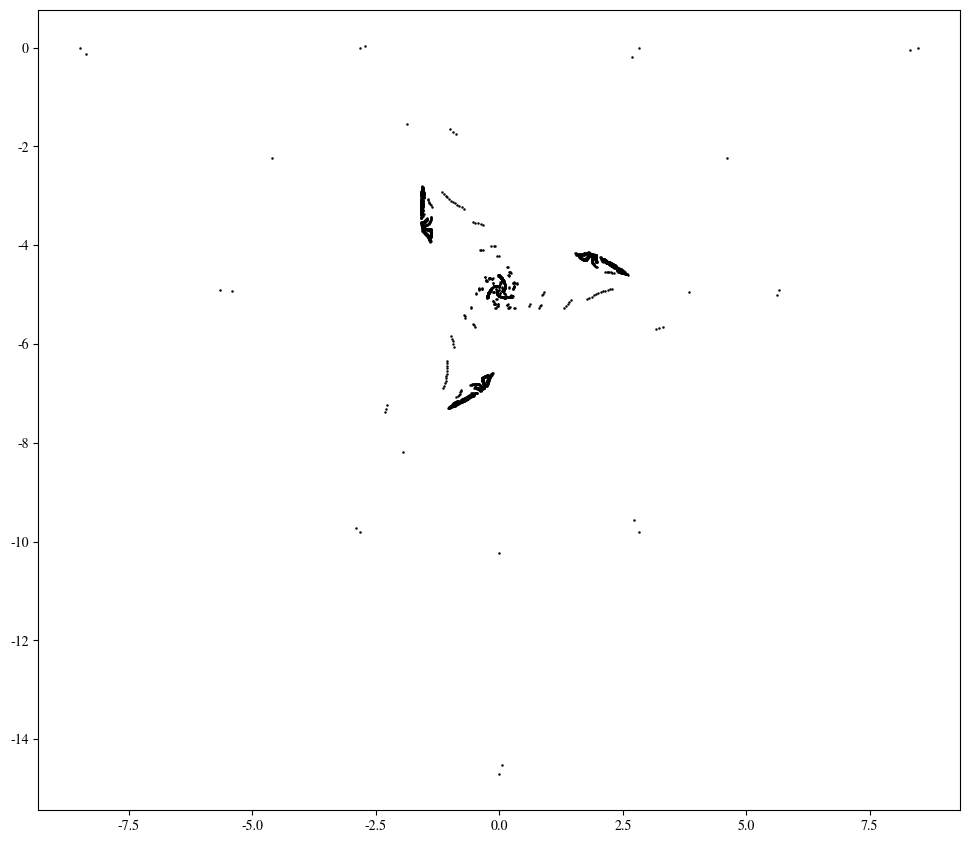
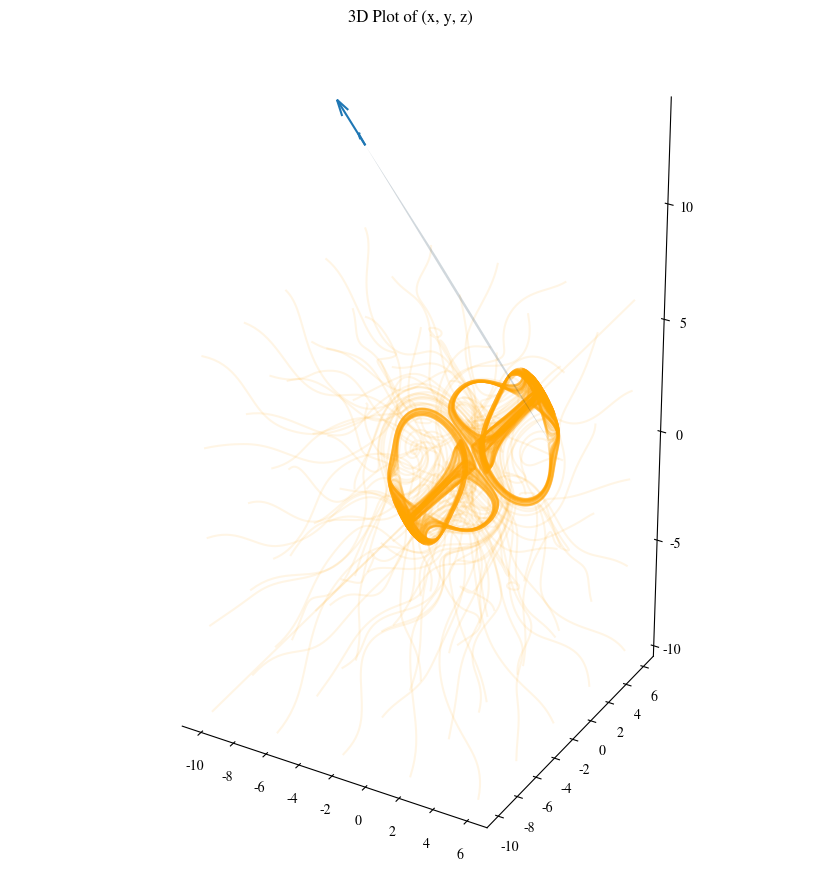

Here is the Python script that generated these plots, in order:
import numpy as np
from scipy.integrate import solve_ivp, odeint
import matplotlib.pyplot as plt
from mpl_toolkits.mplot3d import Axes3D
from matplotlib.animation import FuncAnimation
from tqdm import tqdm
import matplotlib
matplotlib.rcParams['mathtext.fontset'] = 'stix'
matplotlib.rcParams['font.family'] = 'STIXGeneral'



b_vals = np.linspace(0, 0.21, 400)
b = 0.2




def f(state, t, b):
    x, y, z = state
    return (np.sin(y)-b*x, np.sin(z)-b*y, np.sin(x)-b*z)

def jacobian(x, y, z, b):
    return np.array([
        [-b, np.cos(y), 0],
        [0, -b, np.cos(z)],
        [np.cos(x), 0, -b]
    ])

def jac(a, b):
    x, y, z = a
    return jacobian(x, y, z, b)

def fun(a, b):
    return f(a, 0, b)

from scipy import optimize

soln = optimize.root(fun, [2.5,2.5,2.5], jac=jac, args=(b,))
zero = soln.x

from scipy.linalg import eigh

w, v = eigh(jac(zero, b))
print(w, v)


fig = plt.figure(figsize=(20, 8))
ax_pon = fig.add_axes([0, 0, 1, 1])

fig_thomas = plt.figure(figsize=(20, 8))
# ax = fig.add_axes([0, 0, 1, 1], projection='3d')
ax = fig_thomas.add_axes([0, 0, 1, 1], projection='3d')
plt.subplots_adjust(left=0, right=1, top=1, bottom=0)
# ax.set_xlabel("X")
# ax.set_ylabel("Y")
# ax.set_zlabel("Z")
ax.set_title("3D Plot of (x, y, z)")

# make the panes transparent
ax.xaxis.set_pane_color((1.0, 1.0, 1.0, 0.0))
ax.yaxis.set_pane_color((1.0, 1.0, 1.0, 0.0))
ax.zaxis.set_pane_color((1.0, 1.0, 1.0, 0.0))
# make the grid lines transparent
ax.xaxis._axinfo["grid"]['color'] =  (1,1,1,0)
ax.yaxis._axinfo["grid"]['color'] =  (1,1,1,0)
ax.zaxis._axinfo["grid"]['color'] =  (1,1,1,0)
# # plt.subplots_adjust(left=0, right=1, top=1, bottom=0)
# ax.set_xlabel("X")
# ax.set_ylabel("Y")
# ax.set_zlabel("Z")

from itertools import product


# for eig in v:
#     plt.quiver(*zero, *eig, arrow_length_ratio=1.0)
plane = np.array([1, 1, 1])
D = -6
if plane[0] != 0:
    v1 = (-plane[1], plane[0], 0)
else:
    v1 = (0, -plane[2], plane[1])
v2 = np.cross(plane, v1)
O = np.array([0,0,0]) if D==0 else np.array([0, 0, -D/plane[2]])
poncare_points = []
xx, yy = np.meshgrid(range(-4, 4), range(-4, 4))
zz = (-plane[0]*xx-plane[1]*yy-D)/plane[2]
ax.plot_surface(xx, yy, zz, alpha=0.2)
ax.quiver(xx[0,0], yy[0,0], zz[0,0], v1[0], v1[1], v1[2])
ax.quiver(xx[0,0], yy[0,0], zz[0,0], v2[0], v2[1], v2[2])
ax.set_aspect('equal', adjustable='box')

a = range(-10,10, 4)
for xi, yi, zi in tqdm(product(a, a, a), total=len(a)**3):
    # xi = 0.2
    # yi = 0.1
    # zi = -0.1
    state = [xi, yi, zi]
    # state=[0.1, 0.1, -0.1]
    soln = odeint(f, state, t=np.linspace(0,100,1000), args=(b,) ,rtol=1e-6)

    x = soln.T[0]
    y = soln.T[1]
    z = soln.T[2]
    ax.plot(x, y, z, label=f"Trajectory in 3D space b={b}", color="orange", alpha=0.1)
    for v in zip(x, y, z):
        d = (np.dot(v, plane)+D)/np.linalg.norm(plane)
        if(np.abs(d) < 0.1):
            # plt.scatter(v[0], v[1], v[2], c="k", s=1)
            P = np.array([v[0]-plane[0]*np.abs(d),v[1]-plane[1]*np.abs(d),v[2]-plane[2]*np.abs(d)])
            u1 = np.dot(P-O, v1)/np.linalg.norm(v1)
            u2 = np.dot(P-O, v2)/np.linalg.norm(v2)
            poncare_points.append([u1, u2])
poincare = np.array(poncare_points)
if len(poincare):
    ax_pon.scatter(poincare[:,0], poincare[:,1], c="k", s=0.6)
ax_pon.set_aspect('equal')
# ax.plot(x, y, z, label=f"Trajectory in 3D space b={b}", color="orange", alpha=0.1)
# plt.title(f"Trajectory in 3D space b={b}")
# plt.tight_layout()
plt.show()
# plt.savefig("thomas_flower", dpi=200)
